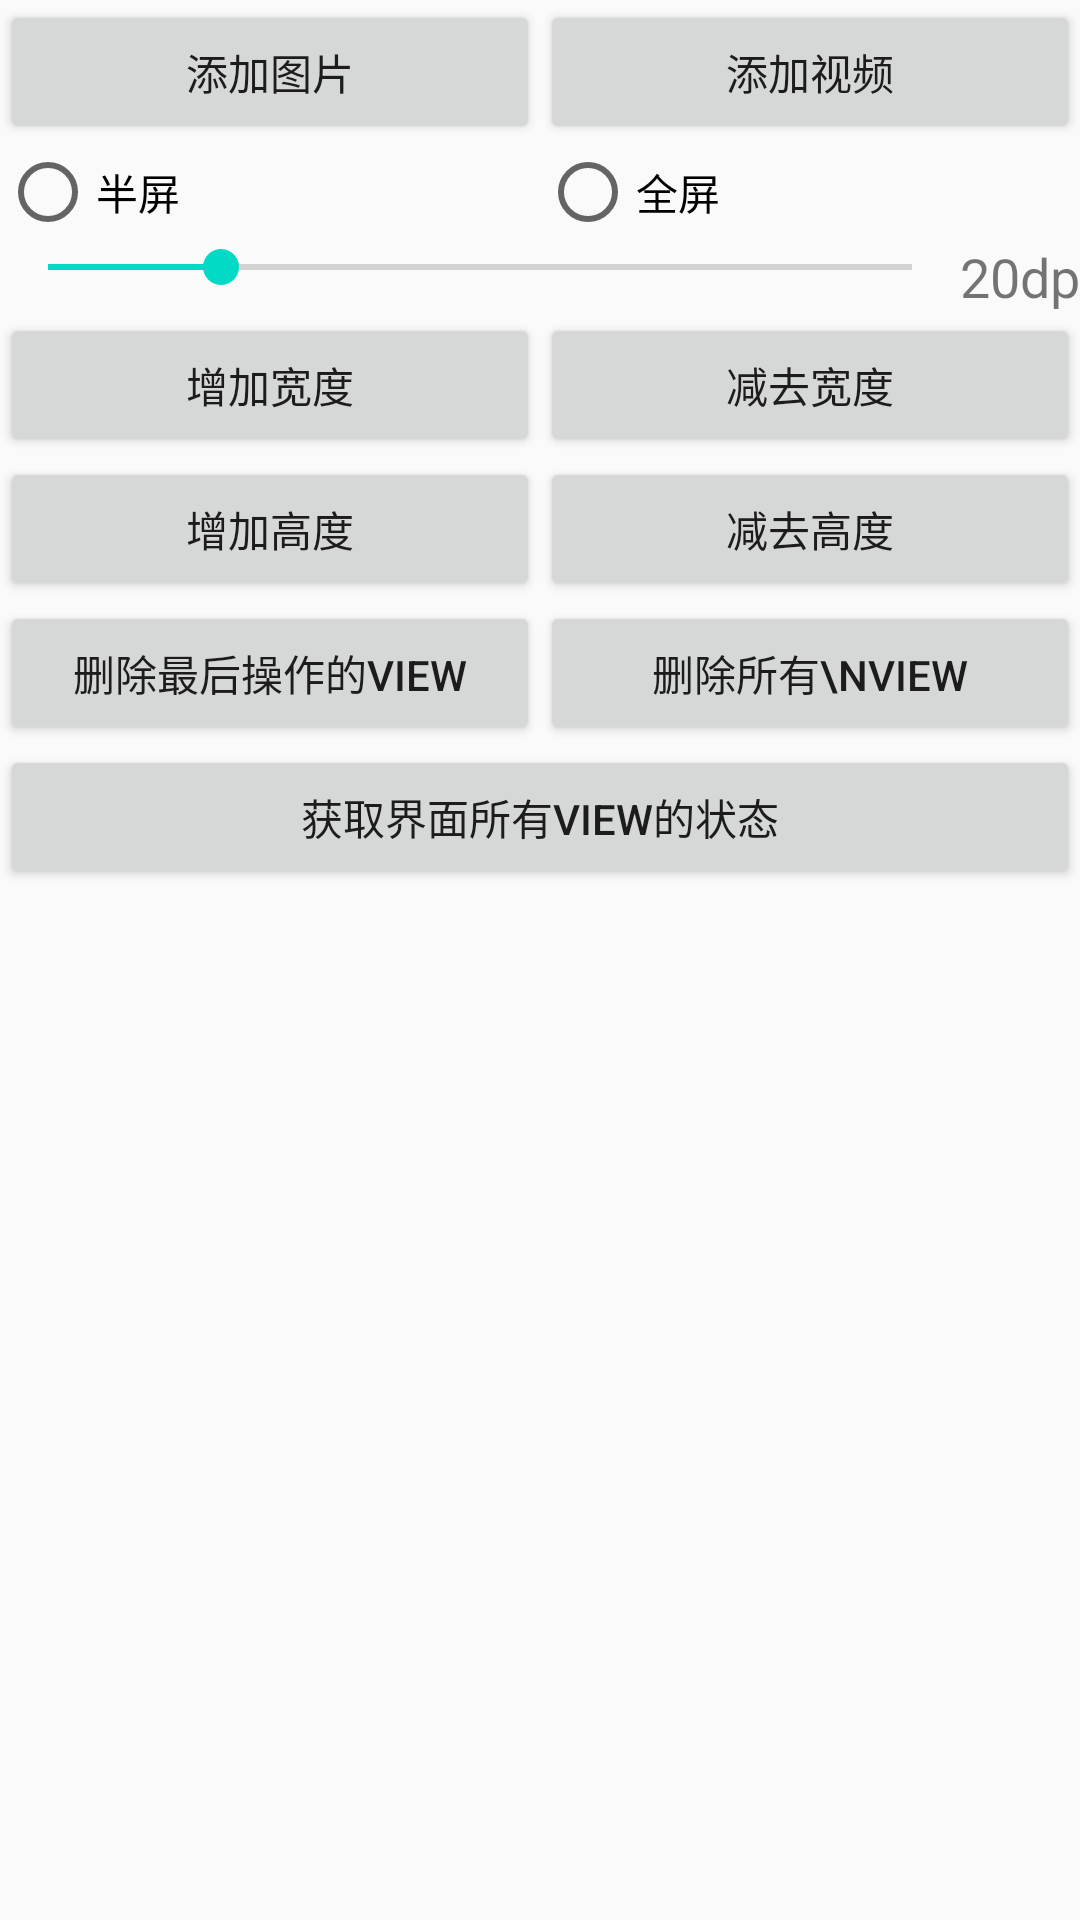

Reconstruct the res/layout file that produces this screen, plus the resources it refers to.
<!-- AndroidManifest.xml: application theme AppTheme -->
<!-- res/layout/operation.xml -->
<?xml version="1.0" encoding="utf-8"?>
<android.support.v4.widget.NestedScrollView
    xmlns:android="http://schemas.android.com/apk/res/android"
    android:layout_width="200dp"
    android:layout_height="match_parent"

    >


    <LinearLayout
        android:orientation="vertical"
        android:layout_width="match_parent"
        android:layout_height="match_parent">

        <LinearLayout
            android:layout_width="match_parent"
            android:layout_height="wrap_content">
            <Button
                android:id="@+id/add_image_view"
                android:layout_width="0dp"
                android:layout_weight="1"
                android:layout_height="wrap_content"
                android:text="添加图片"
                />
            <Button
                android:id="@+id/add_video_view"
                android:layout_width="0dp"
                android:layout_weight="1"
                android:layout_height="wrap_content"
                android:text="添加视频"
                />

        </LinearLayout>

        <RadioGroup
            android:layout_width="match_parent"
            android:layout_height="wrap_content"
            android:orientation="horizontal">

            <RadioButton
                android:id="@+id/rbtn_half"
                android:layout_width="0dp"
                android:layout_weight="1"
                android:layout_height="wrap_content"
                android:text="半屏"
                />
            <RadioButton
                android:id="@+id/rbtn_full"
                android:layout_width="0dp"
                android:layout_weight="1"
                android:layout_height="wrap_content"
                android:text="全屏"
                />

        </RadioGroup>

        <LinearLayout
            android:orientation="horizontal"
            android:layout_width="match_parent"
            android:layout_height="wrap_content">

            <SeekBar
                android:id="@+id/seek_bar"
                android:layout_width="0dp"
                android:layout_weight="1"
                android:layout_height="wrap_content"
                android:progress="20"
                />

            <TextView
                android:id="@+id/text_count"
                android:layout_width="wrap_content"
                android:layout_height="wrap_content"
                android:text="20dp"
                android:textSize="18sp"
                />

        </LinearLayout>

        <LinearLayout
            android:layout_width="match_parent"
            android:layout_height="wrap_content">
            <Button
                android:id="@+id/btn_add_width"
                android:layout_width="0dp"
                android:layout_weight="1"
                android:layout_height="wrap_content"
                android:text="增加宽度"/>

            <Button
                android:id="@+id/btn_delete_width"
                android:layout_width="0dp"
                android:layout_weight="1"
                android:layout_height="wrap_content"
                android:text="减去宽度"/>

        </LinearLayout>




        <LinearLayout
            android:layout_width="match_parent"
            android:layout_height="wrap_content">

            <Button
                android:id="@+id/btn_add_height"
                android:layout_width="0dp"
                android:layout_height="wrap_content"
                android:layout_weight="1"
                android:text="增加高度"/>

            <Button
                android:id="@+id/tbn_delete_height"
                android:layout_width="0dp"
                android:layout_weight="1"
                android:layout_height="wrap_content"
                android:text="减去高度"/>

        </LinearLayout>

        <LinearLayout
            android:layout_width="match_parent"
            android:layout_height="wrap_content">
            <Button
                android:id="@+id/btn_delete_view"
                android:layout_width="0dp"
                android:layout_weight="1"
                android:layout_height="wrap_content"
                android:text="删除最后操作的view"/>

            <Button
                android:id="@+id/btn_delete_all_view"
                android:layout_width="0dp"
                android:layout_weight="1"
                android:layout_height="wrap_content"
                android:text="删除所有\nview"/>

        </LinearLayout>

        <Button
            android:id="@+id/btn_save_all_view"
            android:layout_width="match_parent"
            android:layout_height="wrap_content"
            android:text="获取界面所有view的状态"
            />


    </LinearLayout>

</android.support.v4.widget.NestedScrollView>
<!-- resources referenced by this layout -->
<resources>
  <style name="AppTheme" parent="Theme.AppCompat.Light.DarkActionBar">
          
          <item name="colorPrimary">@color/colorPrimary</item>
          <item name="colorPrimaryDark">@android:color/transparent</item>
          <item name="colorAccent">@color/colorAccent</item>
      </style>
  <!-- not gathered from this repository: default colours our renderer supplied (Android Studio template values) -->
  <color name="colorPrimary">#FF6200EE</color>
  <color name="colorAccent">#FF03DAC5</color>
</resources>
